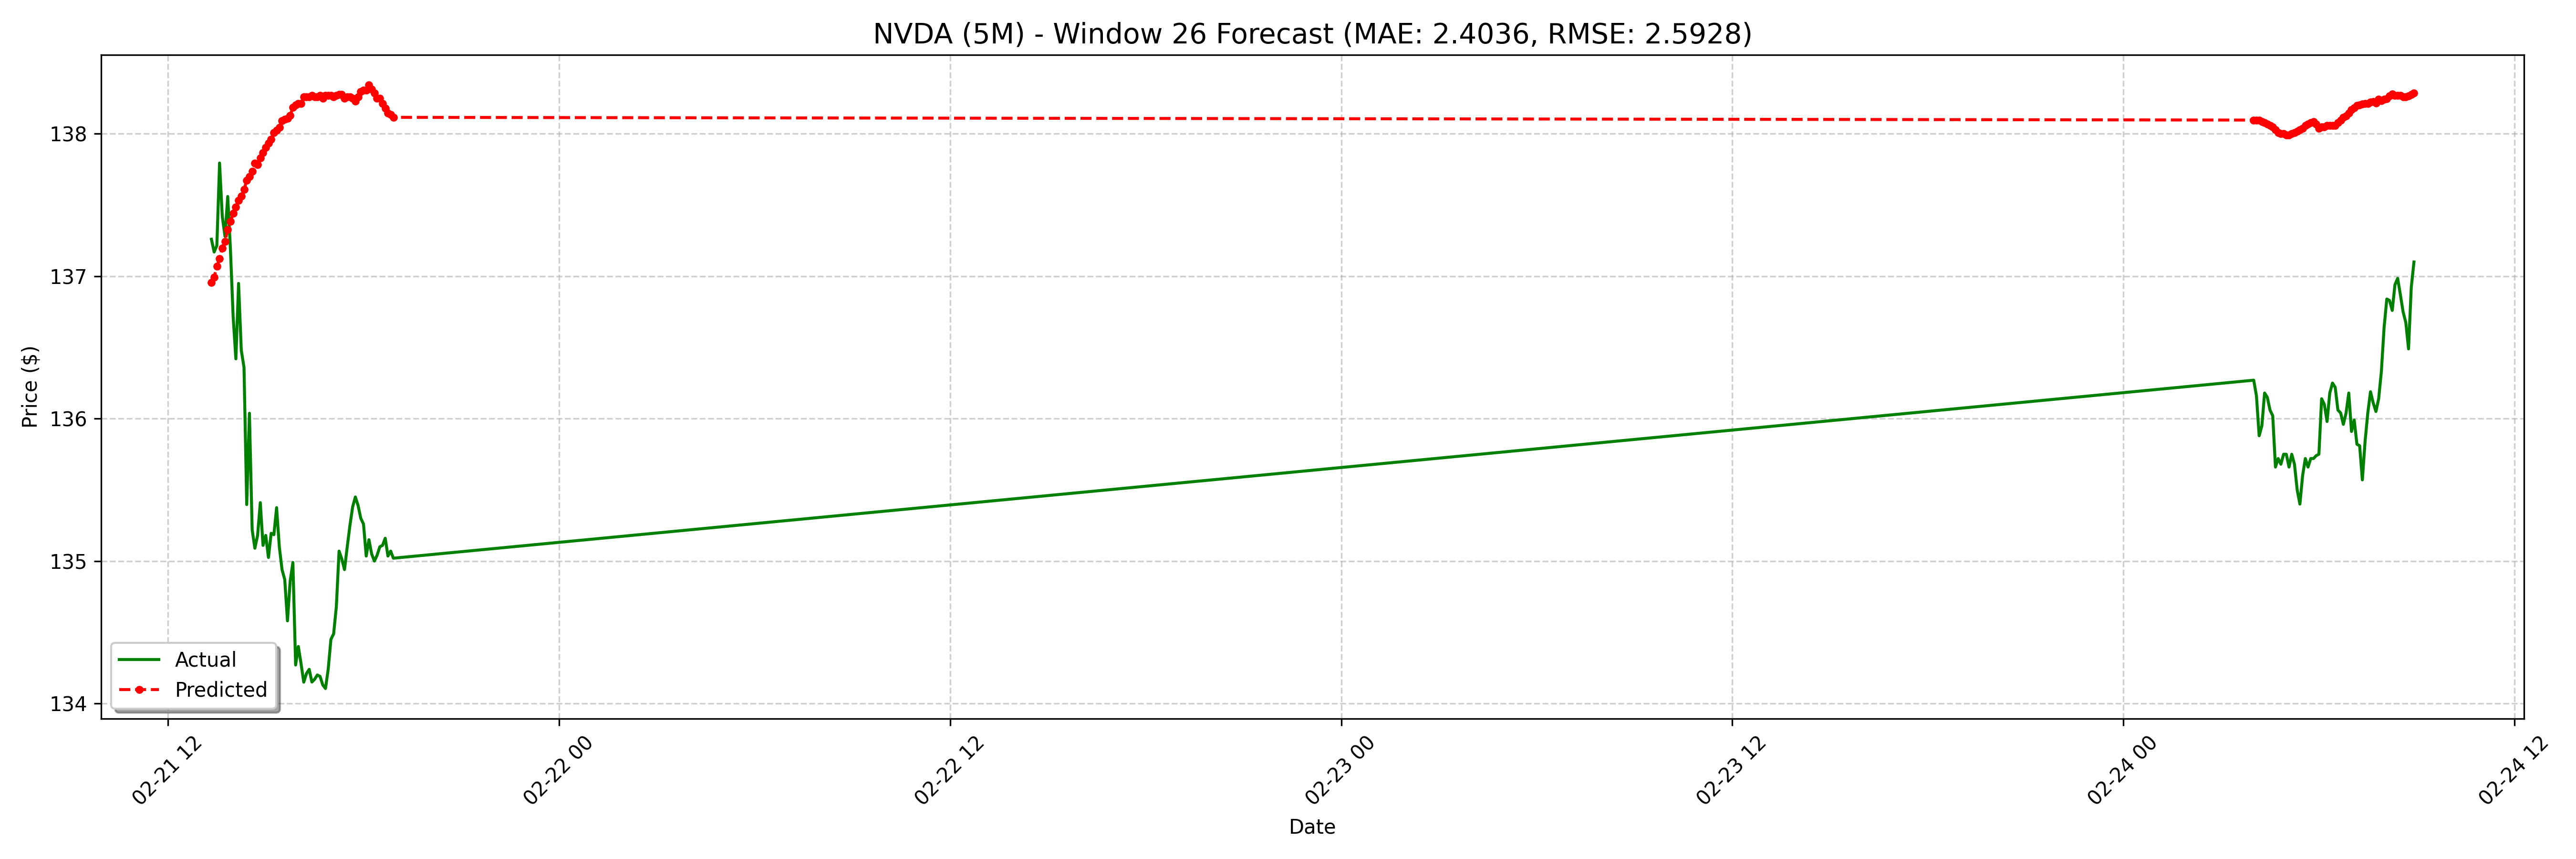

The data file committed next to this chart (first rows):
date, actual, forecast
2025-02-21 13:20:00-05:00, 137.3, 137
2025-02-21 13:25:00-05:00, 137.2, 137
2025-02-21 13:30:00-05:00, 137.2, 137.1
2025-02-21 13:35:00-05:00, 137.8, 137.1
2025-02-21 13:40:00-05:00, 137.4, 137.2
2025-02-21 13:45:00-05:00, 137.3, 137.2
2025-02-21 13:50:00-05:00, 137.6, 137.3
2025-02-21 13:55:00-05:00, 137.2, 137.4
2025-02-21 14:00:00-05:00, 136.7, 137.4
2025-02-21 14:05:00-05:00, 136.4, 137.5
2025-02-21 14:10:00-05:00, 136.9, 137.5
2025-02-21 14:15:00-05:00, 136.5, 137.6
2025-02-21 14:20:00-05:00, 136.4, 137.6
2025-02-21 14:25:00-05:00, 135.4, 137.7
2025-02-21 14:30:00-05:00, 136, 137.7
2025-02-21 14:35:00-05:00, 135.2, 137.7
2025-02-21 14:40:00-05:00, 135.1, 137.8
2025-02-21 14:45:00-05:00, 135.2, 137.8
2025-02-21 14:50:00-05:00, 135.4, 137.8
2025-02-21 14:55:00-05:00, 135.1, 137.9
2025-02-21 15:00:00-05:00, 135.2, 137.9
2025-02-21 15:05:00-05:00, 135, 137.9
2025-02-21 15:10:00-05:00, 135.2, 138
2025-02-21 15:15:00-05:00, 135.2, 138
2025-02-21 15:20:00-05:00, 135.4, 138
2025-02-21 15:25:00-05:00, 135.1, 138
2025-02-21 15:30:00-05:00, 134.9, 138.1
2025-02-21 15:35:00-05:00, 134.9, 138.1
2025-02-21 15:40:00-05:00, 134.6, 138.1
2025-02-21 15:45:00-05:00, 134.9, 138.1
2025-02-21 15:50:00-05:00, 135, 138.2
2025-02-21 15:55:00-05:00, 134.3, 138.2
2025-02-21 16:00:00-05:00, 134.4, 138.2
2025-02-21 16:05:00-05:00, 134.3, 138.2
2025-02-21 16:10:00-05:00, 134.1, 138.3
2025-02-21 16:15:00-05:00, 134.2, 138.3
2025-02-21 16:20:00-05:00, 134.2, 138.3
2025-02-21 16:25:00-05:00, 134.2, 138.3
2025-02-21 16:30:00-05:00, 134.2, 138.3
2025-02-21 16:35:00-05:00, 134.2, 138.3
2025-02-21 16:40:00-05:00, 134.2, 138.3
2025-02-21 16:45:00-05:00, 134.1, 138.2
2025-02-21 16:50:00-05:00, 134.1, 138.3
2025-02-21 16:55:00-05:00, 134.2, 138.3
2025-02-21 17:00:00-05:00, 134.4, 138.3
2025-02-21 17:05:00-05:00, 134.5, 138.3
2025-02-21 17:10:00-05:00, 134.7, 138.3
2025-02-21 17:15:00-05:00, 135.1, 138.3
2025-02-21 17:20:00-05:00, 135, 138.3
2025-02-21 17:25:00-05:00, 134.9, 138.2
2025-02-21 17:30:00-05:00, 135.1, 138.3
2025-02-21 17:35:00-05:00, 135.2, 138.3
2025-02-21 17:40:00-05:00, 135.4, 138.2
2025-02-21 17:45:00-05:00, 135.4, 138.2
2025-02-21 17:50:00-05:00, 135.4, 138.3
2025-02-21 17:55:00-05:00, 135.3, 138.3
2025-02-21 18:00:00-05:00, 135.3, 138.3
2025-02-21 18:05:00-05:00, 135, 138.3
2025-02-21 18:10:00-05:00, 135.1, 138.3
2025-02-21 18:15:00-05:00, 135.1, 138.3
... 68 more rows
